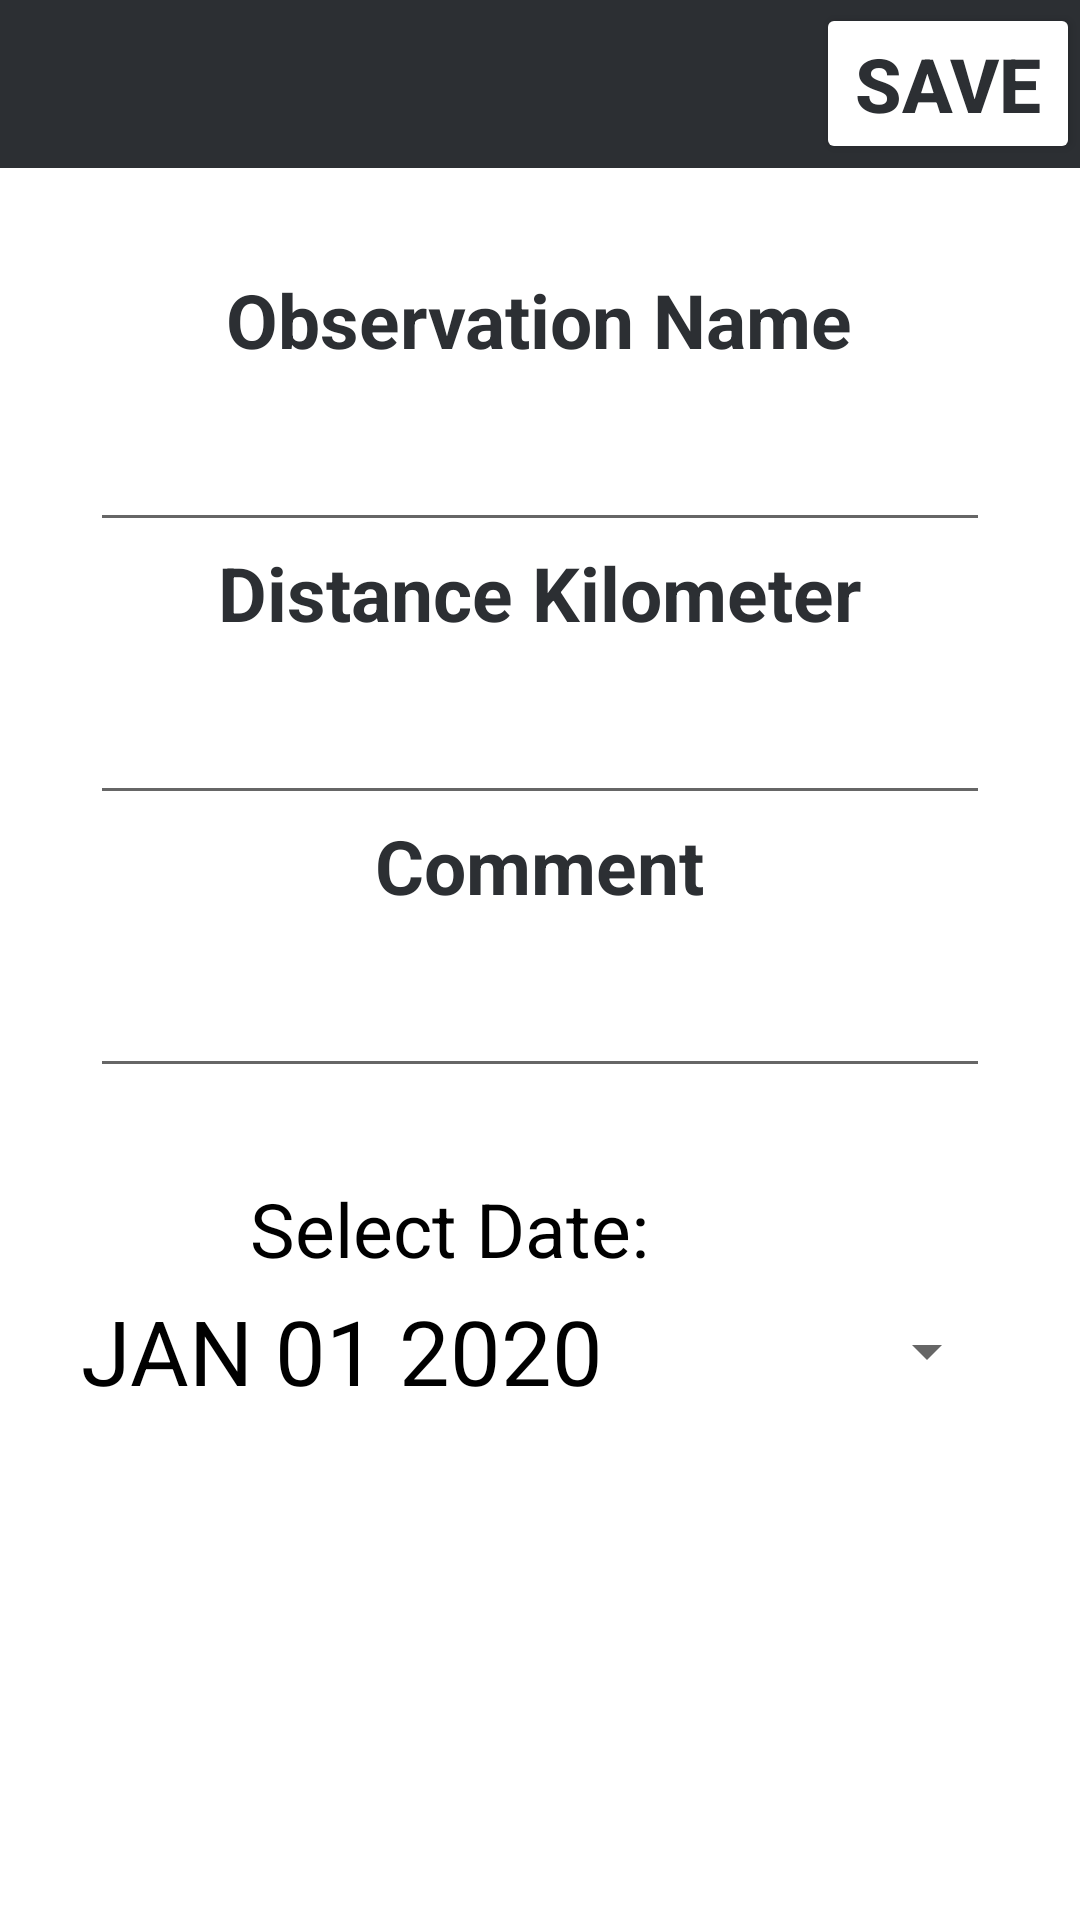

Android layout source for this screen:
<!-- AndroidManifest.xml: application theme Theme.ProjectMobile -->
<!-- res/layout/activity_edit_observation.xml -->
<?xml version="1.0" encoding="utf-8"?>
<LinearLayout
        xmlns:android="http://schemas.android.com/apk/res/android"
        android:orientation="vertical"
        xmlns:app="http://schemas.android.com/apk/res-auto"
        xmlns:tools="http://schemas.android.com/tools"
        android:layout_width="match_parent"
        android:layout_height="match_parent"
        tools:context=".EditObservation">

    <androidx.appcompat.widget.Toolbar
            android:layout_width="match_parent"
            android:layout_height="wrap_content"
            android:minHeight="?actionBarSize"
            android:theme="?actionBarTheme"
            android:background="@color/darkGray"
    >






















        <Button android:layout_width="wrap_content" android:layout_height="wrap_content"
                android:text="save"
                android:textSize="25sp"
                android:textColor="@color/darkGray"
                android:backgroundTint="@color/white"
                android:textStyle="bold"
                android:layout_gravity="end"
                android:onClick="updateObservation"></Button>

    </androidx.appcompat.widget.Toolbar>

    <TextView
        android:id="@+id/errorEditObservation"
        android:layout_width="wrap_content"
        android:layout_height="wrap_content"
        android:layout_gravity="center"
        android:textColor="@color/red"
        android:textSize="25sp"
        android:textStyle="bold"></TextView>

    <TextView
        android:layout_width="wrap_content"
        android:layout_height="wrap_content"
        android:layout_gravity="center"
        android:text="Observation Name"
        android:textColor="@color/darkGray"
        android:textSize="25sp"
        android:textStyle="bold"></TextView>

    <EditText
            android:id="@+id/typeFix"
            android:layout_width="300dp" android:layout_height="wrap_content"
            android:textSize="15sp"
            android:layout_marginTop="20dp"
            android:maxLines="1"
            android:textColor="@color/darkGray"
            android:layout_gravity="center"></EditText>


    <TextView
            android:layout_width="wrap_content"
            android:layout_height="wrap_content"
            android:text="Distance Kilometer"
            android:textSize="25sp"
            android:textColor="@color/darkGray"
            android:textStyle="bold"
            android:layout_gravity="center"></TextView>

    <EditText
            android:id="@+id/observationFix"
            android:layout_width="300dp" android:layout_height="wrap_content"
            android:textSize="15sp"
            android:layout_marginTop="20dp"
            android:maxLines="1"
            android:textColor="@color/darkGray"
            android:layout_gravity="center"></EditText>

    <TextView
            android:layout_width="wrap_content"
            android:layout_height="wrap_content"
            android:text="Comment"
            android:textSize="25sp"
            android:textColor="@color/darkGray"
            android:textStyle="bold"
            android:layout_gravity="center"></TextView>

    <EditText
            android:id="@+id/commentFix"
            android:layout_width="300dp" android:layout_height="wrap_content"
            android:textSize="15sp"
            android:layout_marginTop="20dp"
            android:maxLines="1"
            android:textColor="@color/darkGray"
            android:layout_gravity="center"></EditText>


    <TextView
            android:id="@+id/textView"
            android:layout_width="193dp"
            android:layout_height="wrap_content"
            android:text="Select Date:"
            android:textSize="25sp"
            android:textColor="@color/black"
            android:layout_gravity="center"
            android:layout_marginTop="30dp"
            app:layout_constraintLeft_toLeftOf="parent"
            app:layout_constraintRight_toRightOf="parent"
            app:layout_constraintTop_toTopOf="parent"/>

    <Button
            android:id="@+id/btn_date_Fix"
            android:layout_width="306dp"
            android:layout_height="wrap_content"
            android:text="JAN 01 2020"
            android:textSize="30sp"
            android:textColor="@color/black"
            style="?android:spinnerStyle"
            app:layout_constraintLeft_toLeftOf="parent"
            android:layout_gravity="center"
            app:layout_constraintRight_toRightOf="parent"
            app:layout_constraintTop_toBottomOf="@+id/textView"
            android:onClick="openDatesPickerEdit"/>



</LinearLayout>
<!-- resources referenced by this layout -->
<resources>
  <color name="black">#FF000000</color>
  <color name="darkGray"> #2C2F33</color>
  <color name="red">#F00</color>
  <color name="white">#FFFFFFFF</color>
  <style name="Theme.ProjectMobile" parent="Theme.MaterialComponents.DayNight.DarkActionBar">
          <item name="colorPrimary">@color/purple_500</item>
          <item name="colorPrimaryVariant">@color/purple_700</item>
          <item name="colorOnPrimary">@color/white</item>
          
          <item name="colorSecondary">@color/teal_200</item>
          <item name="colorSecondaryVariant">@color/teal_700</item>
          <item name="colorOnSecondary">@color/black</item>
          
          <item name="android:statusBarColor" tools:targetApi="l">?attr/colorPrimaryVariant</item>
          
          
      </style>
  <color name="purple_500">#FF6200EE</color>
  <color name="purple_700">#FF3700B3</color>
  <color name="teal_200">#FF03DAC5</color>
  <color name="teal_700">#FF018786</color>
</resources>
